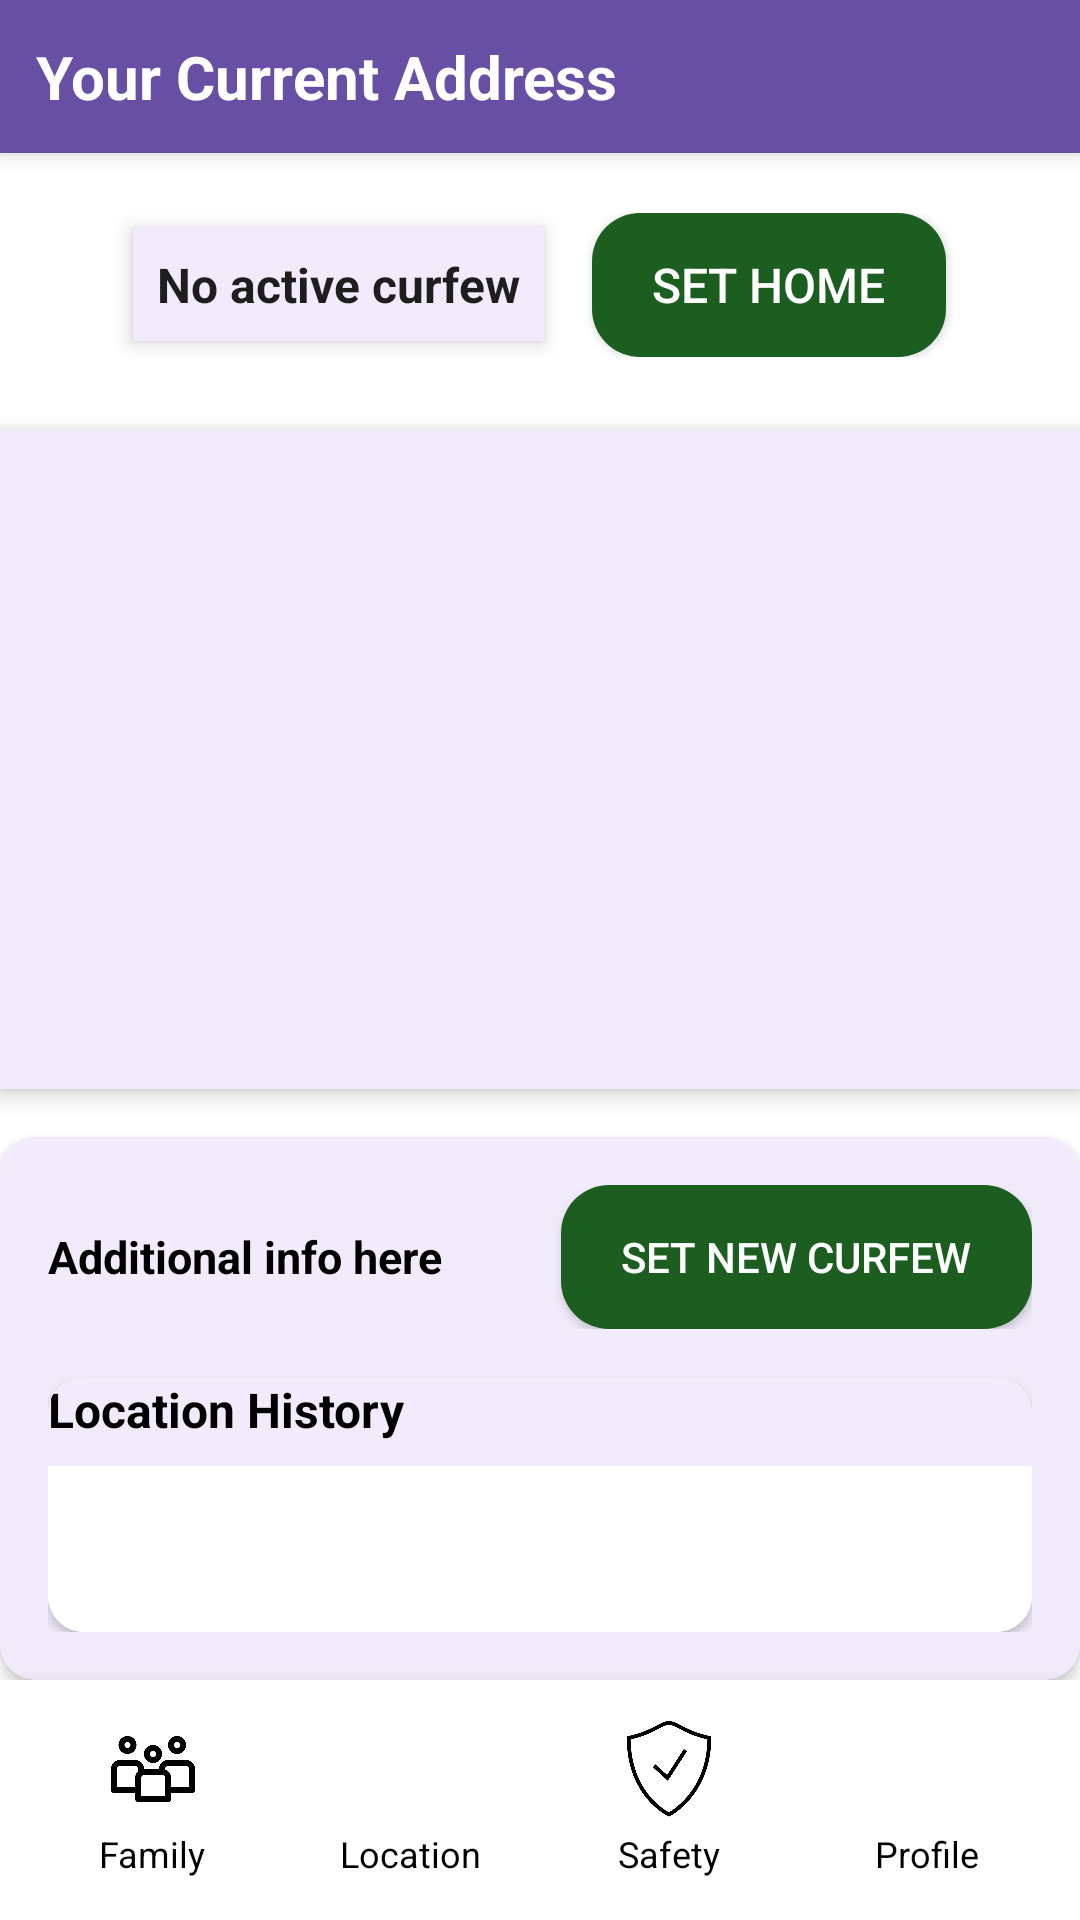

Android layout source for this screen:
<!-- AndroidManifest.xml: application theme Theme.Material3.Light.NoActionBar -->
<!-- res/layout/activity_safety.xml -->
<RelativeLayout xmlns:android="http://schemas.android.com/apk/res/android"
    xmlns:app="http://schemas.android.com/apk/res-auto"
    android:layout_width="match_parent"
    android:layout_height="match_parent"
    android:background="#FFFFFF"
    android:padding="0dp">

    
    <TextView
        android:id="@+id/tv_current_address"
        android:layout_width="match_parent"
        android:layout_height="wrap_content"
        android:background="#674FA3"
        android:elevation="4dp"
        android:padding="12dp"
        android:text="Your Current Address"
        android:textColor="@color/white"
        android:textSize="20sp"
        android:textStyle="bold" />

    
    <LinearLayout
        android:id="@+id/home_curfew_container"
        android:layout_width="match_parent"
        android:layout_height="wrap_content"
        android:layout_below="@id/tv_current_address"
        android:layout_marginTop="12dp"
        android:gravity="center"
        android:orientation="horizontal"
        android:padding="8dp">

        
        <TextView
            android:id="@+id/tv_curfew_status"
            android:layout_width="wrap_content"
            android:layout_height="wrap_content"
            android:background="#F1EBFB"
            android:elevation="4dp"
            android:padding="8dp"
            android:text="No active curfew"
            android:textColor="#1E1E1E
"
            android:textSize="16sp"
            android:textStyle="bold" />

        
        <Space
            android:layout_width="16dp"
            android:layout_height="wrap_content" />

        
        <Button
            android:id="@+id/btn_set_home"
            android:layout_width="wrap_content"
            android:layout_height="wrap_content"
            android:background="@drawable/rounded_corner_background"
            android:elevation="4dp"
            android:gravity="center_vertical"
            android:paddingHorizontal="20dp"
            android:paddingVertical="12dp"
            android:text="Set Home"
            android:textColor="@color/white"
            android:textSize="16sp" />


    </LinearLayout>


    
    <androidx.recyclerview.widget.RecyclerView
        android:id="@+id/recycler_view_members"
        android:layout_width="match_parent"
        android:layout_height="220dp"
        android:layout_below="@id/home_curfew_container"
        android:layout_marginTop="16dp"
        android:background="#F1EBFB"
        android:elevation="4dp"
        android:padding="10dp"
        app:cardCornerRadius="12dp" />


    
    <androidx.cardview.widget.CardView
        android:layout_width="match_parent"
        android:layout_height="wrap_content"
        android:layout_above="@id/bottom_nav"
        android:layout_below="@id/recycler_view_members"
        android:layout_marginTop="16dp"
        android:background="#F1EBFB"
        android:elevation="6dp"
        app:cardCornerRadius="12dp">

        <LinearLayout
            android:layout_width="match_parent"
            android:layout_height="wrap_content"
            android:background="#F1EBFB"
            android:orientation="vertical"
            android:padding="16dp">

            <LinearLayout
                android:layout_width="match_parent"
                android:layout_height="wrap_content"
                android:gravity="center_vertical"
                android:orientation="horizontal">

                
                <LinearLayout
                    android:layout_width="0dp"
                    android:layout_height="wrap_content"
                    android:layout_weight="1"
                    android:orientation="vertical">

                    <TextView
                        android:id="@+id/tv_member_info"
                        android:layout_width="wrap_content"
                        android:layout_height="wrap_content"
                        android:text="Additional info here"
                        android:textColor="@color/black"
                        android:textSize="15sp"
                        android:textStyle="bold" />
                </LinearLayout>

                
                <Button
                    android:id="@+id/btn_set_curfew"
                    android:layout_width="wrap_content"
                    android:layout_height="wrap_content"
                    android:layout_marginStart="12dp"
                    android:background="@drawable/rounded_button"
                    android:paddingStart="20dp"
                    android:paddingTop="10dp"
                    android:paddingEnd="20dp"
                    android:paddingBottom="10dp"
                    android:text="Set New Curfew"
                    android:textColor="@color/white"
                    android:textSize="14sp" />
            </LinearLayout>

            
            <androidx.cardview.widget.CardView
                android:layout_width="match_parent"
                android:layout_height="wrap_content"
                android:layout_marginTop="16dp"
                android:background="@color/white"
                android:elevation="4dp"
                android:padding="8dp"
                app:cardCornerRadius="12dp">

                <LinearLayout
                    android:layout_width="match_parent"
                    android:layout_height="wrap_content"
                    android:background="#F1EBFB"
                    android:orientation="vertical">

                    <TextView
                        android:layout_width="wrap_content"
                        android:layout_height="wrap_content"
                        android:paddingBottom="8dp"
                        android:text="Location History"
                        android:textColor="@color/black"
                        android:textSize="16sp"
                        android:textStyle="bold" />

                    <androidx.recyclerview.widget.RecyclerView
                        android:id="@+id/recycler_location_logs"
                        android:layout_width="match_parent"
                        android:layout_height="200dp"
                        android:background="#FFFFFF"
                        android:padding="8dp" />
                </LinearLayout>
            </androidx.cardview.widget.CardView>
        </LinearLayout>
    </androidx.cardview.widget.CardView>

    
    <LinearLayout
        android:id="@+id/bottom_nav"
        android:layout_width="match_parent"
        android:layout_height="80dp"
        android:layout_alignParentBottom="true"
        android:background="#FFFFFF"
        android:elevation="10dp"
        android:gravity="center"
        android:orientation="horizontal"
        android:padding="8dp">

        <LinearLayout
            android:layout_width="0dp"
            android:layout_height="wrap_content"
            android:layout_weight="1"
            android:gravity="center"
            android:orientation="vertical">

            <ImageView
                android:id="@+id/friend_section"
                android:layout_width="32dp"
                android:layout_height="32dp"
                android:src="@drawable/users_group_members_team_icon_226574" />

            <TextView
                android:layout_width="wrap_content"
                android:layout_height="wrap_content"
                android:paddingTop="4dp"
                android:text="Family"
                android:textColor="@color/black"
                android:textSize="12sp" />
        </LinearLayout>

        
        <LinearLayout
            android:layout_width="0dp"
            android:layout_height="wrap_content"
            android:layout_weight="1"
            android:gravity="center"
            android:orientation="vertical">

            <ImageView
                android:id="@+id/location_section"
                android:layout_width="32dp"
                android:layout_height="32dp"
                android:src="@drawable/direction_gps_location_map_maps_navigation_pin_icon_123206" />

            <TextView
                android:layout_width="wrap_content"
                android:layout_height="wrap_content"
                android:paddingTop="4dp"
                android:text="Location"
                android:textColor="@color/black"
                android:textSize="12sp" />
        </LinearLayout>

        
        <LinearLayout
            android:layout_width="0dp"
            android:layout_height="wrap_content"
            android:layout_weight="1"
            android:gravity="center"
            android:orientation="vertical">

            <ImageView
                android:id="@+id/safety_section"
                android:layout_width="32dp"
                android:layout_height="32dp"
                android:src="@drawable/provensafety_5137" />

            <TextView
                android:layout_width="wrap_content"
                android:layout_height="wrap_content"
                android:paddingTop="4dp"
                android:text="Safety"
                android:textColor="@color/black"
                android:textSize="12sp" />
        </LinearLayout>

        
        <LinearLayout
            android:layout_width="0dp"
            android:layout_height="wrap_content"
            android:layout_weight="1"
            android:gravity="center"
            android:orientation="vertical">

            <ImageView
                android:id="@+id/profile_section"
                android:layout_width="32dp"
                android:layout_height="32dp"
                android:src="@drawable/user_person_profile_avatar_icon_190943" />

            <TextView
                android:layout_width="wrap_content"
                android:layout_height="wrap_content"
                android:paddingTop="4dp"
                android:text="Profile"
                android:textColor="@color/black"
                android:textSize="12sp" />
        </LinearLayout>

    </LinearLayout>

</RelativeLayout>
<!-- resources referenced by this layout -->
<resources>
  <color name="black">#000000</color>
  <color name="white">#FFFFFF</color>
  <!-- drawable provensafety_5137: png bitmap (drawable, 15192 bytes) -->
  <!-- drawable rounded_button (drawable) -->
  <?xml version="1.0" encoding="utf-8"?>
  <shape xmlns:android="http://schemas.android.com/apk/res/android" android:shape="rectangle">
      <solid android:color="@color/green_900" />
      <corners android:radius="16dp" />
      <padding android:left="10dp" android:top="10dp" android:right="10dp" android:bottom="10dp" />
  </shape>
  <!-- drawable rounded_corner_background (drawable) -->
  <shape xmlns:android="http://schemas.android.com/apk/res/android">
      <solid android:color="@color/green_900"/>
      <corners android:radius="16dp"/>
  </shape>
  <!-- drawable users_group_members_team_icon_226574: png bitmap (drawable, 7979 bytes) -->
  <color name="green_900">#1B5E20</color>
</resources>
